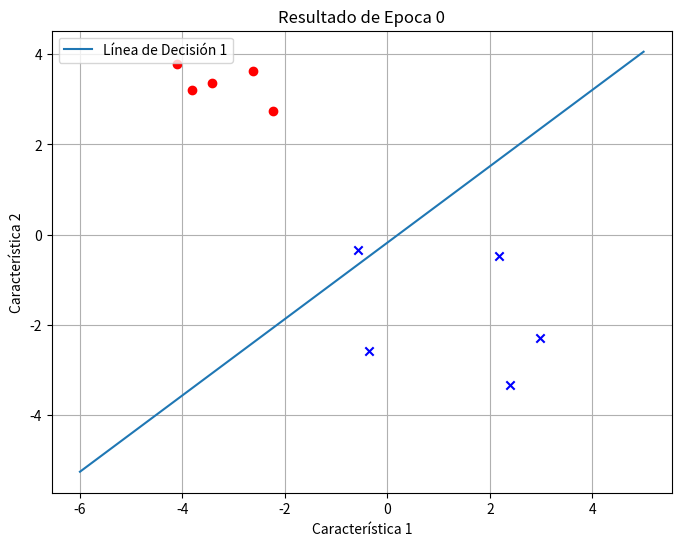
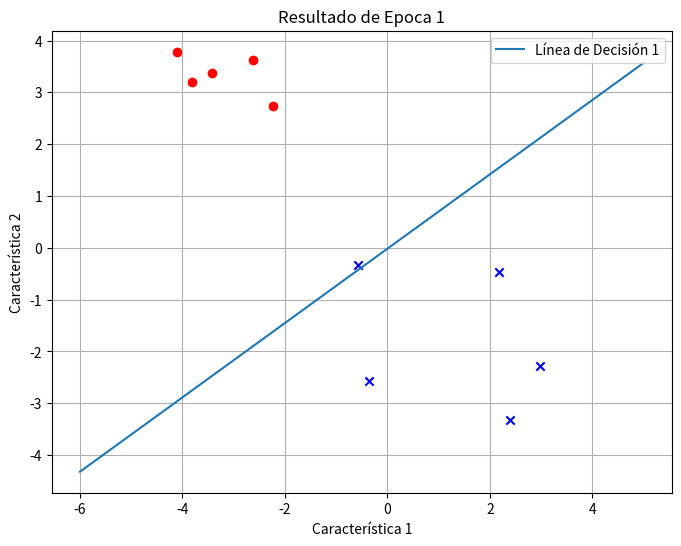
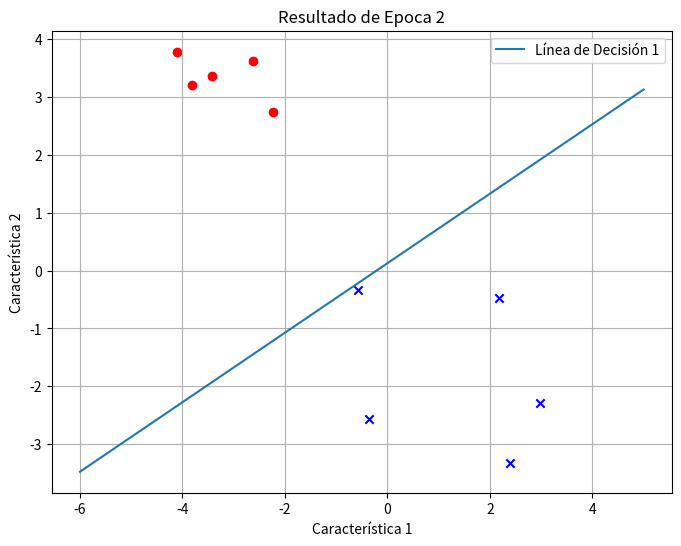
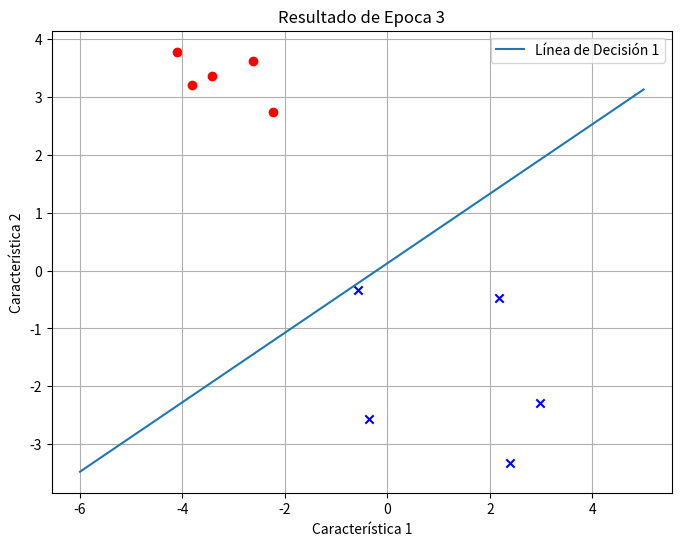
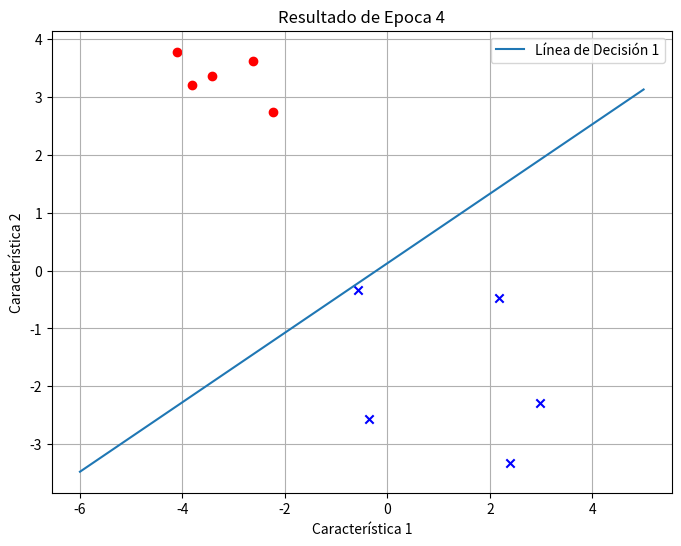
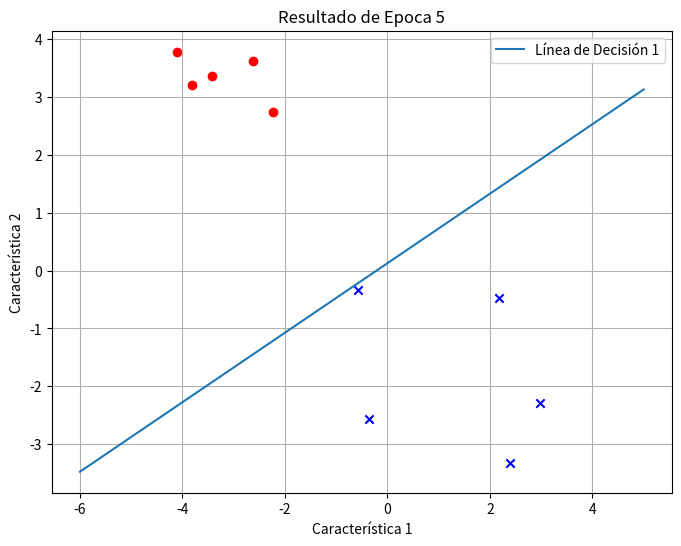
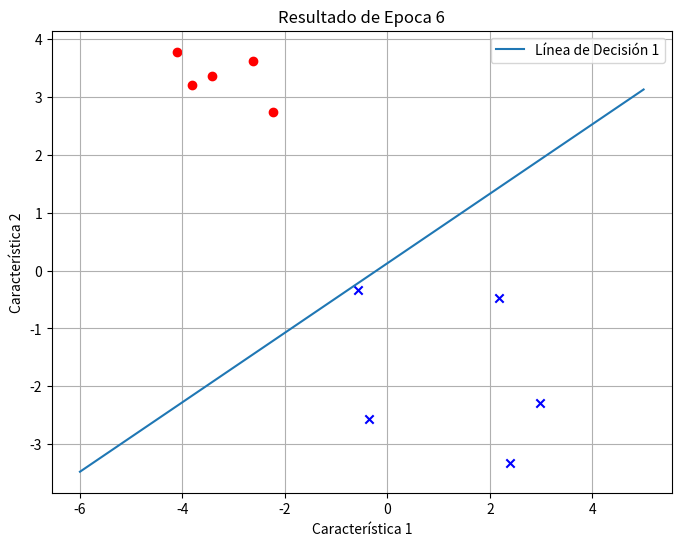
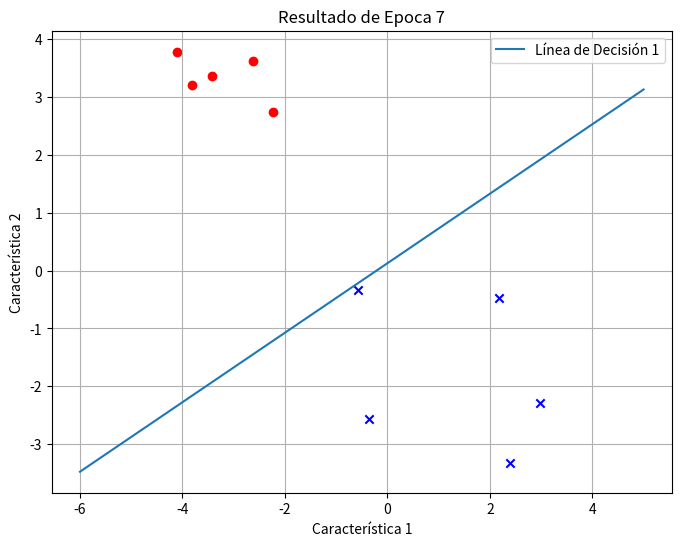
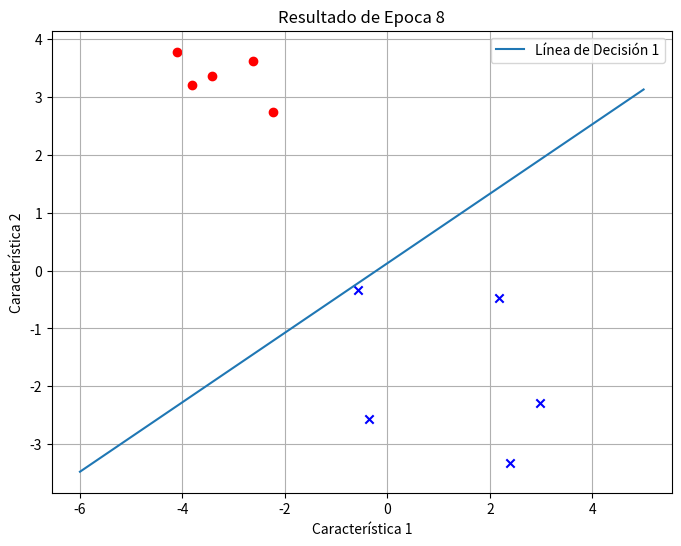
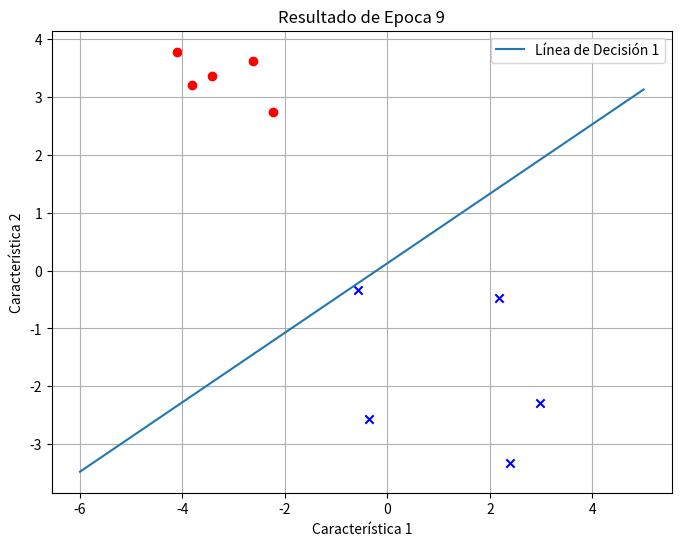
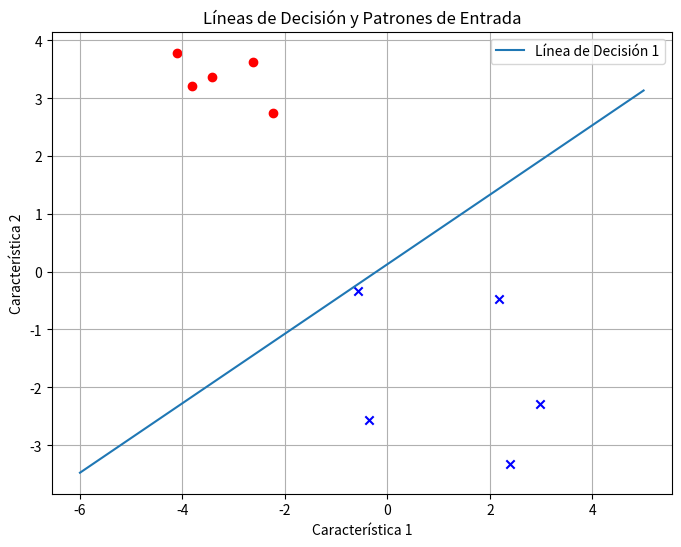

Source code (Python) for these figures, in order:
# Bibliotecas usadas
import random
import numpy as np
import matplotlib.pyplot as plt


class AlgoritmoPerceptron:
    def __init__(self, min_val, max_val, num_epoc, learning_rate, cantidadp, p1x1, p1y1, p1x2, p1y2, p2x1, p2y1, p2x2, p2y2):
        self.min_val = min_val
        self.max_val = max_val
        self.numEpoc = num_epoc
        self.learning_rate = learning_rate
        self.cantidadp = cantidadp
        self.p1 = [p1x1, p1y1]
        self.p2 = [p1x2, p1y2]
        self.p3 = [p2x1, p2y1]
        self.p4 = [p2x2, p2y2]
        self.W = None
        self.b = None
        self.patrones = None
        self.clases = None

    # Define el conjunto de entradas y de salidas esperadas
    def set_patrones_salidas(self, p_region1, p_region2):
        self.patrones = np.array(p_region1 + p_region2)
        # Calcular la cantidad de patrones en cada región
        num_patrones_region1 = len(p_region1)
        num_patrones_region2 = len(p_region2)

        # Crear las listas de clases (etiquetas) con valores 0.0 y 1.0
        self.clases = np.append(np.zeros(num_patrones_region1), np.ones(num_patrones_region2))

    # Genera una lista de puntos aleatorios dados dos puntos
    def generar_puntos_aleatorios_en_dos_regiones(self):
        def generar_puntos_en_region(punto1, punto2, cantidad):
            x1, y1 = min(punto1[0], punto2[0]), min(punto1[1], punto2[1])
            x2, y2 = max(punto1[0], punto2[0]), max(punto1[1], punto2[1])

            puntos_generados = []
            for _ in range(cantidad):
                x = random.uniform(x1, x2)
                y = random.uniform(y1, y2)
                puntos_generados.append((x, y))

            return puntos_generados

        puntos_region1 = generar_puntos_en_region(self.p1, self.p2, self.cantidadp)
        puntos_region2 = generar_puntos_en_region(self.p3, self.p4, self.cantidadp)

        return puntos_region1, puntos_region2

    # Funcion que asigna valores aleatorios a los pesos y el bias
    def set_w_b_ln(self):
        # Inicialiazcion aleatoria de Pesos en el rango de valores min_val a max_val
        self.W = np.random.uniform(self.min_val, self.max_val, size=2)
        # Inicializacion aletoria de bias
        self.b = np.random.uniform()

    # Funcion con el algoritmo perceptron
    def perceptron(self):
        for epoca in range(self.numEpoc):
            # Calculo de las predicciones
            a = np.heaviside(np.dot(self.patrones, self.W) + self.b, 0)

            # Cálculo del error
            error = self.clases - a

            # Actualización de pesos y bias
            self.W += np.dot(self.patrones.T, error)*self.learning_rate
            self.b += np.sum(error, axis=0, keepdims=True)
            AlgoritmoPerceptron.graficacion(self, epoca)

        # Clasificación final
        afinal = np.dot(self.patrones, self.W) + self.b
        salida_final = np.heaviside(afinal, 0)

        # Se muestran resultados en consola
        print("Patrones de entrada:\n", self.patrones)
        print("Clases reales:\n", self.clases)
        print("Clases predichas:\n", salida_final)
        print("learning_rate: \n", self.learning_rate)
        print("Error: \n", error)
        print("Pesos: \n", self.W)
        AlgoritmoPerceptron.graficacionFinal(self)

    def graficacionFinal(self):
        # Graficación de las líneas de decisión y los patrones de entrada
        plt.figure(figsize=(8, 6))

        # Graficar patrones de entrada
        for i, c in enumerate(self.clases):
            if c == 0:  # Clase 0
                plt.scatter(self.patrones[i, 0], self.patrones[i, 1], color='red', marker='o')  # Grafica patrones de clase 0
            elif c == 1:  # Clase 1
                plt.scatter(self.patrones[i, 0], self.patrones[i, 1], color='blue', marker='x')  # Grafica patrones de clase 1

        # Graficar líneas de decisión
        x_vals = np.linspace(-6, 5, 100)  # Crea un arreglo de 100 valores equidistantes en el rango de -6 a 5
        for i in range(1):  # Dos iteraciones, una por cada línea de decisión
            y_vals = -(self.W[0] * x_vals + self.b) / self.W[1]  # Calculo de la línea de decisión
            plt.plot(x_vals, y_vals, label=f'Línea de Decisión {i + 1}')  # Graficación de la línea de decisión

        # Asignacion de etiquetas
        plt.xlabel('Característica 1')
        plt.ylabel('Característica 2')
        plt.title('Líneas de Decisión y Patrones de Entrada')
        plt.legend()
        plt.grid()
        plt.show()

    def graficacion(self, epoc):
        # Graficación de las líneas de decisión y los patrones de entrada
        plt.figure(figsize=(8, 6))

        # Graficar patrones de entrada
        for i, c in enumerate(self.clases):
            if c == 0:  # Clase 0
                plt.scatter(self.patrones[i, 0], self.patrones[i, 1], color='red', marker='o')  # Grafica patrones de clase 0
            elif c == 1:  # Clase 1
                plt.scatter(self.patrones[i, 0], self.patrones[i, 1], color='blue', marker='x')  # Grafica patrones de clase 1

        # Graficar líneas de decisión
        x_vals = np.linspace(-6, 5, 100)  # Crea un arreglo de 100 valores equidistantes en el rango de -6 a 5
        for i in range(1):  # Dos iteraciones, una por cada línea de decisión
            y_vals = -(self.W[0] * x_vals + self.b) / self.W[1]  # Calculo de la línea de decisión
            plt.plot(x_vals, y_vals, label=f'Línea de Decisión {i + 1}')  # Graficación de la línea de decisión

        # Asignacion de etiquetas
        plt.xlabel('Característica 1')
        plt.ylabel('Característica 2')
        plt.title('Resultado de Epoca ' + str(epoc))
        plt.legend()
        plt.grid()
        plt.show()


per1 = AlgoritmoPerceptron(0.1, 0.6, 10, 1, 5, -6, 4, -2, 2, -1, 0, 4, -4)
r1, r2 = per1.generar_puntos_aleatorios_en_dos_regiones()
per1.set_patrones_salidas(r1, r2)
per1.set_w_b_ln()
per1.perceptron()
